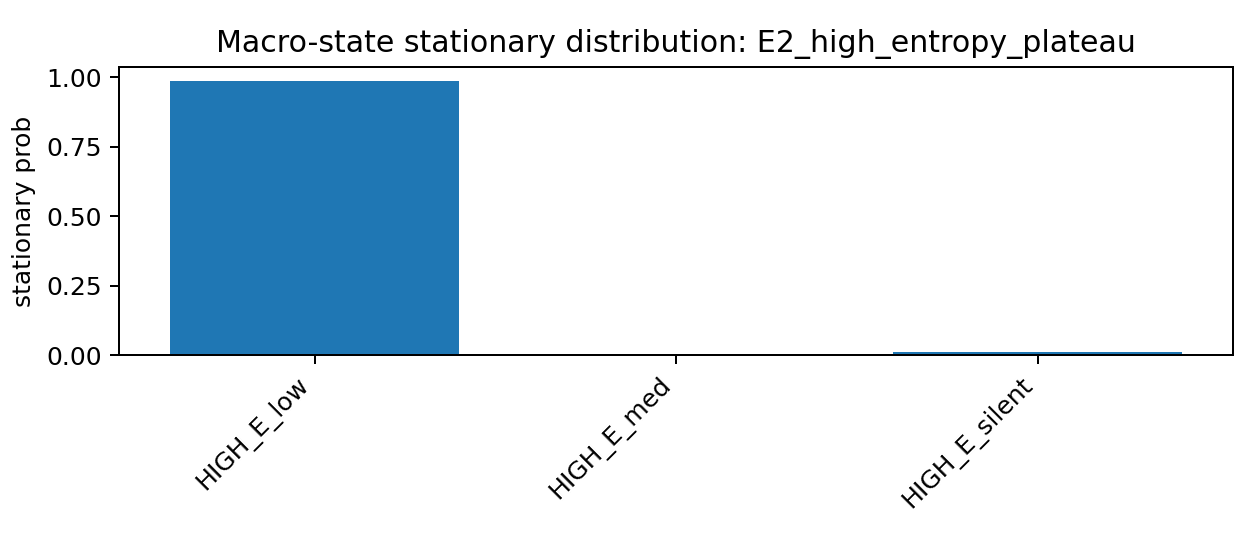

Source data for this figure (header and first rows):
state, pi
HIGH_E_low, 0.9875
HIGH_E_med, 0.0004623
HIGH_E_silent, 0.01202
